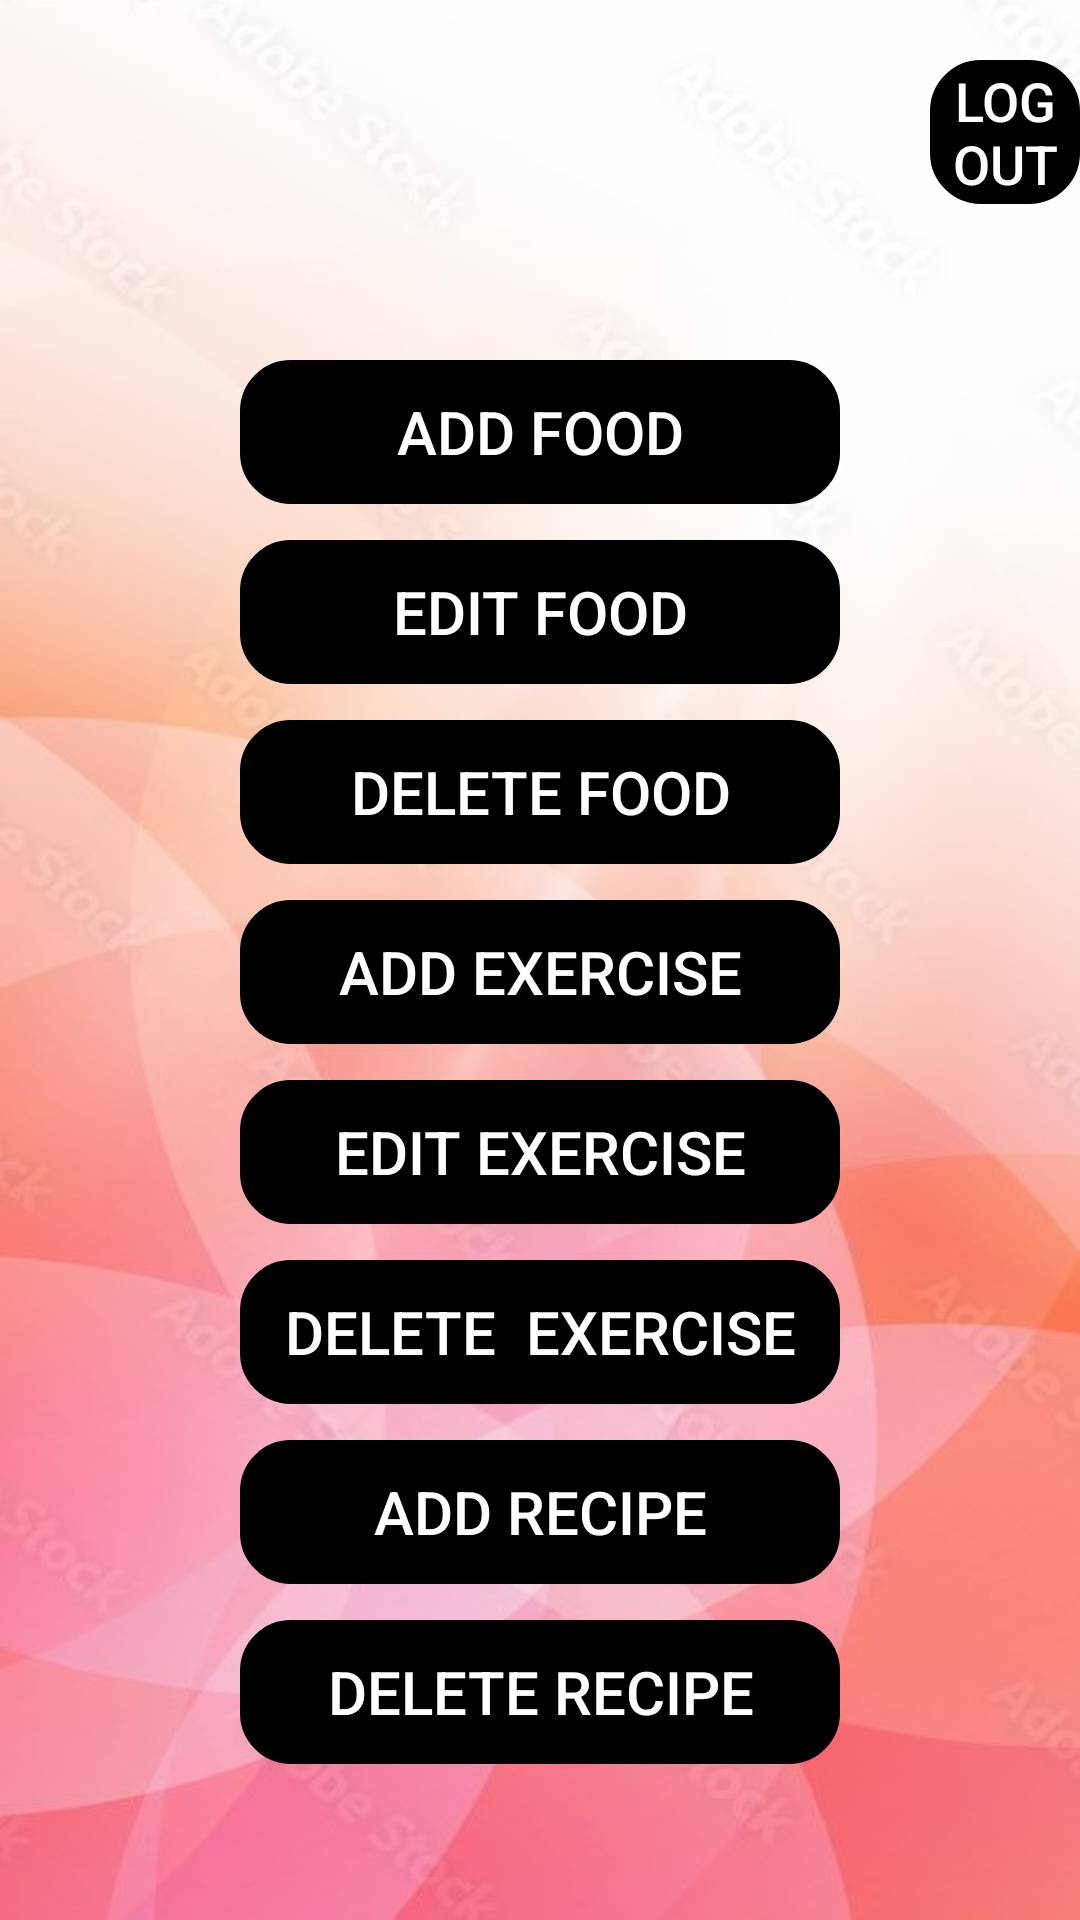

Produce the Android XML layout that renders to this screen, including the resource entries it uses.
<!-- AndroidManifest.xml: application theme AppTheme.NoActionBar -->
<!-- res/layout/activity_navigateto.xml -->
<?xml version="1.0" encoding="utf-8"?>
<RelativeLayout xmlns:android="http://schemas.android.com/apk/res/android"
    xmlns:tools="http://schemas.android.com/tools"
    android:layout_width="match_parent"
    android:layout_height="match_parent"
    android:background="@drawable/bg3"
    tools:ignore="HardCodedText"
    tools:context=".navigateto">
    <Button
        android:id="@+id/logout"
        android:layout_width="wrap_content"
        android:layout_height="wrap_content"
        android:text="Log Out"
        android:background="@drawable/border"
        android:backgroundTint="@color/black"
        android:textColor="@color/white"
        android:textSize="18sp"
        android:layout_marginTop="20dp"
        android:layout_marginStart="310dp"/>

    <Button
        android:id="@+id/Button"
        android:layout_width="200dp"
        android:layout_height="wrap_content"
        android:layout_marginStart="60dp"
        android:layout_centerHorizontal="true"
        android:layout_marginTop="120dp"
        android:textColor="@color/white"
        android:background="@drawable/border"
        android:backgroundTint="@color/black"
        android:soundEffectsEnabled="true"
        android:text="ADD FOOD"
        android:textSize="20sp" />
    <Button
        android:id="@+id/Button1"
        android:layout_width="200dp"
        android:layout_height="wrap_content"
        android:layout_marginStart="60dp"
        android:layout_centerHorizontal="true"
        android:layout_marginTop="180dp"
        android:background="@drawable/border"
        android:textColor="@color/white"
        android:backgroundTint="@color/black"
        android:soundEffectsEnabled="true"
        android:text="EDIT FOOD"
        android:textSize="20sp" />
    <Button
        android:id="@+id/Button2"
        android:layout_width="200dp"
        android:layout_height="wrap_content"
        android:layout_marginStart="60dp"
        android:layout_centerHorizontal="true"
        android:layout_marginTop="240dp"
        android:background="@drawable/border"
        android:textColor="@color/white"
        android:backgroundTint="@color/black"
        android:soundEffectsEnabled="true"
        android:text="DELETE FOOD"
        android:textSize="20sp"/>
    <Button
        android:id="@+id/exButton"
        android:layout_width="200dp"
        android:layout_height="wrap_content"
        android:layout_marginStart="60dp"
        android:layout_marginTop="300dp"
        android:layout_centerHorizontal="true"
        android:background="@drawable/border"
        android:textColor="@color/white"
        android:backgroundTint="@color/black"
        android:soundEffectsEnabled="true"
        android:text="ADD EXERCISE"
        android:textSize="20sp" />
    <Button
        android:id="@+id/exButton1"
        android:layout_width="200dp"
        android:layout_height="wrap_content"
        android:layout_marginStart="60dp"
        android:layout_centerHorizontal="true"
        android:layout_marginTop="360dp"
        android:background="@drawable/border"
        android:textColor="@color/white"
        android:backgroundTint="@color/black"
        android:soundEffectsEnabled="true"
        android:text="EDIT EXERCISE"
        android:textSize="20sp" />
    <Button
        android:id="@+id/exButton2"
        android:layout_width="200dp"
        android:layout_height="wrap_content"
        android:layout_marginStart="60dp"
        android:layout_centerHorizontal="true"
        android:layout_marginTop="420dp"
        android:background="@drawable/border"
        android:textColor="@color/white"
        android:backgroundTint="@color/black"
        android:soundEffectsEnabled="true"
        android:text="DELETE  EXERCISE"
        android:textSize="20sp"/>
    <Button
        android:id="@+id/recipe"
        android:layout_width="200dp"
        android:layout_height="wrap_content"
        android:layout_marginStart="60dp"
        android:layout_centerHorizontal="true"
        android:layout_marginTop="480dp"
        android:background="@drawable/border"
        android:textColor="@color/white"
        android:backgroundTint="@color/black"
        android:soundEffectsEnabled="true"
        android:text="ADD RECIPE"
        android:textSize="20sp"/>
    <Button
        android:id="@+id/recipe1"
        android:layout_width="200dp"
        android:layout_height="wrap_content"
        android:layout_marginStart="60dp"
        android:layout_centerHorizontal="true"
        android:layout_marginTop="540dp"
        android:background="@drawable/border"
        android:textColor="@color/white"
        android:backgroundTint="@color/black"
        android:soundEffectsEnabled="true"
        android:text="DELETE RECIPE"
        android:textSize="20sp"/>
</RelativeLayout>
<!-- resources referenced by this layout -->
<resources>
  <color name="black">#FF000000</color>
  <color name="white">#FFFFFFFF</color>
  <!-- drawable bg3: jpg bitmap (drawable, 35409 bytes) -->
  <!-- drawable border (drawable) -->
  <?xml version="1.0" encoding="utf-8"?>
  <shape xmlns:android="http://schemas.android.com/apk/res/android" android:shape="rectangle">
      <stroke
          android:width="2dp"
          android:color="#000000" />
      <corners android:radius="16dp"/>
  </shape>
  <style name="AppTheme.NoActionBar" parent="Theme.AppCompat.Light.DarkActionBar">
          <item name="windowActionBar">false</item>
          <item name="windowNoTitle">true</item>
          <item name="android:windowFullscreen">true</item>
      </style>
</resources>
